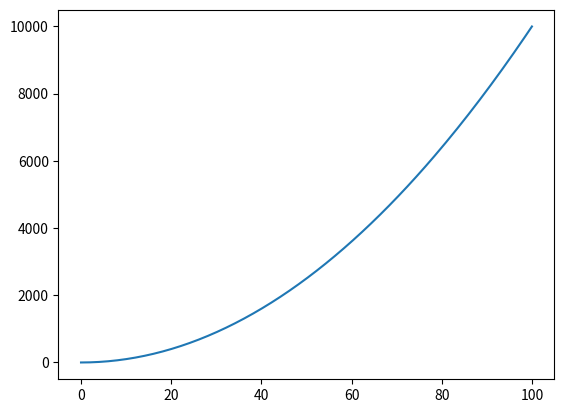

Source code (Python):
# Chapter 4 Python Exercises

# <b>4.2 Setup and Environment</b>
# 
# The first line prints the classic message “Hello World,” which has been used since the 1980s to introduce programming. Next, we assign the value 1 to a variable named x. The if statement then checks whether x is equal to 1. If the condition is true, Python prints the message “x is 1.”

# In[1]:

print("Hello World")

x = 1
if x == 1:
    print("x is 1")

# Let’s look at a simple example.
# 
# •	The first line assigns the value 5 to the variable x. This is an integer.<br />
# •	The second line assigns 5.0 to y, which is a floating-point number.<br />
# •	The third line assigns the text “John” to the variable name, which is a string.
# 
# To see the type of each variable, we use the type() function.
# 

# In[2]:

x = 5
y = 5.0
name = "John"

print(type(x))
print(type(y))
print(type(name))

# Python lists are indexed starting at zero, which means:
# 
# •	The first element has index 0<br />
# •	The second element has index 1<br />
# •	And so on
# 
# We can use a loop to go through each value in a list. A loop allows us to repeat an action for every element. In this case, we will use a for loop to read each number in the list and print it.

# In[3]:

mylist = [1,2,3,4,5]

for x in mylist:
    print(x)

# Python supports standard arithmetic operations such as addition, subtraction, multiplication, division, and exponents. These operators allow us to perform calculations quickly and efficiently.
# 
# In the first example, we calculate 2<sup>3</sup> using the ** operator, which represents an exponent. In the second example, we divide 10 by 3 and use the % operator to find the remainder, which is also called the modulus.
# 

# In[4]:

x = 2 ** 3
y = 10 % 3
print(x, y)

# First, we create a list of data values. Then, we calculate:
# 
# •	the mean (average) using statistics.mean()<br />
# •	the standard deviation using statistics.stdev()
# 
# The notation statistics.mean tells Python to use the mean function from the statistics library.
# 
# Finally, we print the results using an f-string. The {} brackets allow us to insert variable values directly into the text.
# 

# In[5]:

import statistics

data = [10, 13, 19, 18, 17, 24, 20, 15]

# Calculate the mean (sample arithmetic mean)
mean_value = statistics.mean(data)
# Calculate the standard deviation (sample standard deviation)
std_deviation = statistics.stdev(data)

print(f"Mean of the data: {mean_value}")
print(f"Standard Deviation of the data: {std_deviation}")

# Let’s look at an example.<br />
# •	The first line assigns the text "Hello World" to the variable text.<br />
# •	The len() function counts how many characters are in the string, including spaces.<br />
# •	The upper() method converts all letters to uppercase.<br />
# •	The final command selects the first five characters of the string.
# 
# Remember, Python uses zero-based indexing, so counting starts at 0. This means:<br />
# •	index 0 is the first character<br />
# •	index 4 is the fifth character
# 

# In[6]:

text = "Hello World"
print(len(text))
print(text.upper())
print(text[0:5])

# A condition evaluates an expression and returns either True or False. Based on this result, Python controls the flow of the program by deciding which block of code to execute.
# 
# In the example below, we create a condition to check whether x equals 2. It is important to distinguish between the assignment operator and the equality operator. A single equal sign (=) assigns a value to a variable, while two equal signs (==) test whether two values are equal.
# 
# If the condition evaluates to True, Python executes the code inside the if block. If the condition evaluates to False, Python skips that block and executes the code inside the else block instead.
# 

# In[7]:

x = 2
if x == 2:
    print("x equals 2")
else:
    print("x does not equal 2")

# Python provides two main types of loops: the for loop and the while loop.
# 
# A for loop is commonly used to iterate over a sequence of values, such as numbers, lists, or strings. In many cases, we use the range() function to specify how many times the loop should run.
# 
# A while loop works differently. It continues executing as long as a specified condition remains True. Once the condition becomes False, the loop stops.
# 
# In the example below, the for loop prints the numbers from 0 to 4. The range(5) function generates five values: 0, 1, 2, 3, and 4.
# 
# The while loop also prints numbers from 100 to 104. It starts with count = 100 and continues looping as long as count < 104. Inside the loop, the variable count increases by 1 each time using count += 1.
# 

# In[8]:

for i in range(5):
    print(i)

count = 100
while count < 104:
    print(count)
    count += 1

# A function takes inputs, performs a task, and can return an output. The inputs are called parameters, and the output is specified using the return statement.
# 
# In the example below, we define a function called add that takes two parameters, a and b. The function adds these two values together and returns the result.
# 
# We then call the function by passing in the numbers 2 and 3. The function computes the sum and returns 5.

# In[9]:

def add(a,b):
    return a + b

print(add(2,3))

# In the example below, we use a dictionary to store names and phone numbers in an object called phonebook. Each name (the key) is linked to a phone number (the value).
# 
# To access a value, we place the key inside square brackets. In this case, we insert "John" into the dictionary, and Python returns John’s phone number.
# 

# In[10]:

phonebook = {"John":123456, "Jane":456554, "Ken": 484545}

print("John phone number is: ", phonebook["John"])

# To use a library, we must first import it. In the example below, we import NumPy and Matplotlib. We assign them shorter names, called aliases, using the as keyword. This allows us to write less code and improves readability.
# 
# •	numpy becomes np<br />
# •	matplotlib.pyplot becomes plt
# 
# The linspace() function from NumPy creates 100 evenly spaced values between 0 and 50. We then use Matplotlib’s plot() function to graph x and x2. Finally, the show() function tells Python to display the graph. In some environments, this command is necessary; otherwise, the graph may not appear.
# 
# We also use the # symbol to insert comments. Comments are ignored by Python but are extremely important for explaining what the code does. When we return to our code later, comments help us and others quickly understand our logic.
# 

# In[11]:

import numpy as np
import matplotlib.pyplot as plt

# Create 200 x values between 0 and 100
x = np.linspace(0,100,200)

# Plot the graph of x and x squared
plt.plot(x, x**2)

plt.show()

# We begin with the dataset on temperature and electricity demand from Chapter 1, shown in Table 4.1. A city energy planner is interested in understanding how weather conditions affect electricity usage. To explore this relationship, the planner collects data on average daily temperature and electricity demand over five days.
# 
# We compute the descriptive statistics and correlation using Python.

# In[12]:

# --------------------------------------------------
# Temperature and Electricity Demand Analysis
# --------------------------------------------------

# Step 1: Import libraries
import pandas as pd

# --------------------------------------------------
# Step 2: Manually create the dataset
# --------------------------------------------------

data = {
    "Day": [1, 2, 3, 4, 5],
    "Temperature": [22, 25, 28, 31, 27],
    "Electricity_Demand": [210, 250, 290, 330, 270]
}

# Convert to DataFrame
df = pd.DataFrame(data)

# Display dataset
print("Dataset:")
print(df)

# --------------------------------------------------
# Step 3: Descriptive Statistics
# --------------------------------------------------

print("\nDescriptive Statistics:")

# Minimum values
print("\nMinimum:")
print(df[["Temperature", "Electricity_Demand"]].min())

# Mean values
print("\nMean:")
print(df[["Temperature", "Electricity_Demand"]].mean())

# Maximum values
print("\nMaximum:")
print(df[["Temperature", "Electricity_Demand"]].max())

# Standard deviation
print("\nStandard Deviation:")
print(df[["Temperature", "Electricity_Demand"]].std())

# --------------------------------------------------
# Step 4: Pearson Correlation
# --------------------------------------------------

correlation = df["Temperature"].corr(df["Electricity_Demand"])

print("\nPearson Correlation:")
print(correlation)

# Next, we revisit the hypothesis testing problem involving the lifetimes of two types of light bulbs. The summary statistics are shown in Table 4.2.
# 
# <table>
#     <tr colspan="2"><td>
#         Table 4.2. Bulb Lifetime Comparison</td>
#     </tr>
#     <tr>
#         <td>Brand A (Energy Efficient)</td><td>Brand B (Standard)</td>
#     </tr>
#     <tr>
#         <td>n1 = 30</td><td>n2 = 35</td>
#     </tr>
#     <tr>
#         <td>xbar 1 = 1,240</td><td>xbar 2 = 1,180</td>
#     </tr>
#     <tr>
#         <td>s1 = 120</td><td>s2 = 150</td>
#     </tr>
# </table>
#     
# We first state the hypotheses. We test whether Brand A has a longer lifetime than Brand B:
# 
# H0: mu1 <= mu2<br />
# Ha: mu1 > mu2
# 
# We use Python to perform Welch’s two-sample t-test based on summary statistics.

# In[13]:

# --------------------------------------------------
# Two-Sample t-Test (Welch's Test)
# Comparing Bulb Lifetimes
# --------------------------------------------------

# Step 1: Import libraries
import numpy as np
from scipy import stats

# --------------------------------------------------
# Step 2: Input sample statistics
# --------------------------------------------------

n1 = 30
x1_bar = 1240
s1 = 120

n2 = 35
x2_bar = 1180
s2 = 150

# --------------------------------------------------
# Step 3: Compute test statistic
# --------------------------------------------------

# Standard error
se = np.sqrt((s1**2 / n1) + (s2**2 / n2))

# t-statistic
t_stat = (x1_bar - x2_bar) / se

print("t-statistic:", t_stat)

# --------------------------------------------------
# Step 4: Degrees of freedom (Welch formula)
# --------------------------------------------------

df = ((s1**2 / n1 + s2**2 / n2)**2) / \
     (((s1**2 / n1)**2 / (n1 - 1)) + ((s2**2 / n2)**2 / (n2 - 1)))

print("Degrees of freedom:", df)

# --------------------------------------------------
# Step 5: Compute p-value (one-tailed test)
# --------------------------------------------------

p_value = 1 - stats.t.cdf(t_stat, df)

print("p-value:", p_value)

# --------------------------------------------------
# Step 6: Decision
# --------------------------------------------------

alpha = 0.05

if p_value < alpha:
    print("Reject H0: Brand A lasts longer than Brand B.")
else:
    print("Fail to reject H0: Not enough evidence that Brand A lasts longer.")

# In[ ]:
